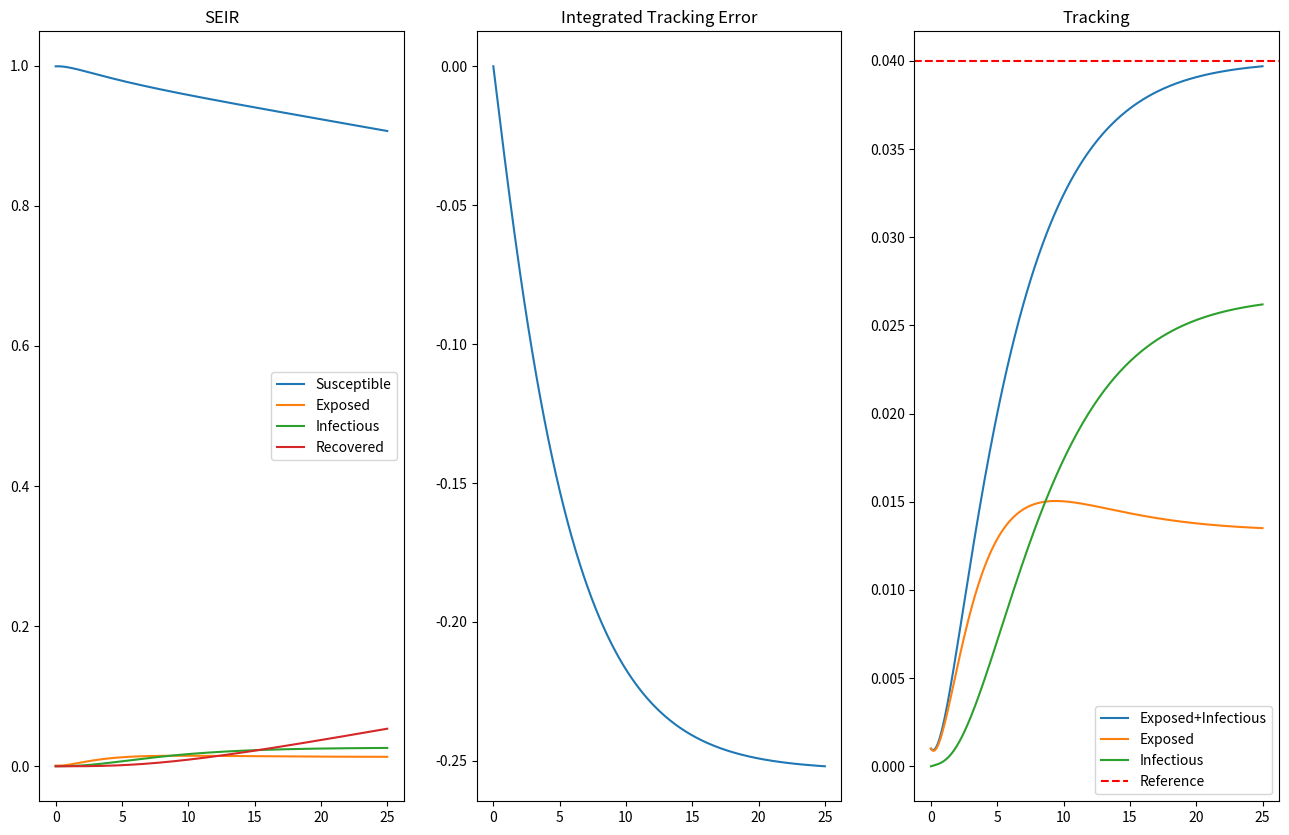

Recreate this plot in Python.
import scipy.integrate as spi
import numpy as np
import matplotlib.pyplot as plt
from numpy.linalg import matrix_power as mp

nu = 1/4
gamma = 1/8
EI_ref = 0.04

# Dynamics of E and I
A = np.matrix([ [ -nu, 0     ],
                [  nu, -gamma] ])
B = np.matrix([ [1], [0] ])
C = np.matrix([ [1, 1] ]) # y = E + I

# Error dynamics: e_dot, E_dot, I_dot
Ac = np.block( [[0, C], [np.zeros((2,1)), A]] )
Bc = np.vstack([0, B])

ctrb = np.hstack([Bc, Ac*Bc, Ac*Ac*Bc])

# With all three poles at -1, characteristic polynomial coefficients are:
_, alpha_1, alpha_2, alpha_3 = np.poly([-1, -.25, -.25])
alpha_c_F = mp(Ac, 3) + \
            alpha_1 * mp(Ac, 2) + \
            alpha_2 * mp(Ac, 1) + \
            alpha_3 * np.eye(3)
last_row = np.matrix([0, 0, 1])

# Ackermann's formula for pole placement
K = np.dot(last_row, np.dot(np.linalg.inv(ctrb), alpha_c_F))

# Full SEIR Dynamics
Af = np.matrix([[ 0,   0,      0,     0],
                [ 0, -nu,      0,     0],
                [ 0,  nu, -gamma,     0],
                [ 0,   0,  gamma,     0]    ])
Bf = np.matrix([ [-1], [1], [0], [0] ])
Cf = np.block([0,C,0])

def seir(t,X,A,B,C,K):
    X = np.matrix(X).T
    integrated_error = X[0]
    x = X[1:]

    u = -K*X[[0,2,3],:] # integrated error, E, I
    y = C*x
    d_integrated_error_dt = y - EI_ref

    dxdt = A*x + B*u
    return np.hstack( [d_integrated_error_dt, dxdt.T] )

t = np.linspace(0,10,100)
# Error dynamics
sln = spi.solve_ivp(seir, [0,25], [0, 0.999, 0.001, 0, 0], method='RK45', dense_output=False, max_step=0.1, args=(Af,Bf,Cf,K))

fig, axv = plt.subplots(1,3,figsize=(16,10))

axv[0].plot(sln.t, sln.y[1:,:].T)
axv[0].legend(['Susceptible', 'Exposed', 'Infectious', 'Recovered'])
axv[0].set_title('SEIR')

axv[1].plot(sln.t, sln.y[0,:].T)
axv[1].set_title('Integrated Tracking Error')

axv[2].plot(sln.t, np.asarray(Cf*sln.y[1:,:])[0])
axv[2].plot(sln.t, sln.y[[2,3],:].T)
axv[2].axhline(y=EI_ref, color='r', ls='--')
axv[2].legend(['Exposed+Infectious', 'Exposed', 'Infectious', 'Reference'])
axv[2].set_title('Tracking')

plt.show()
